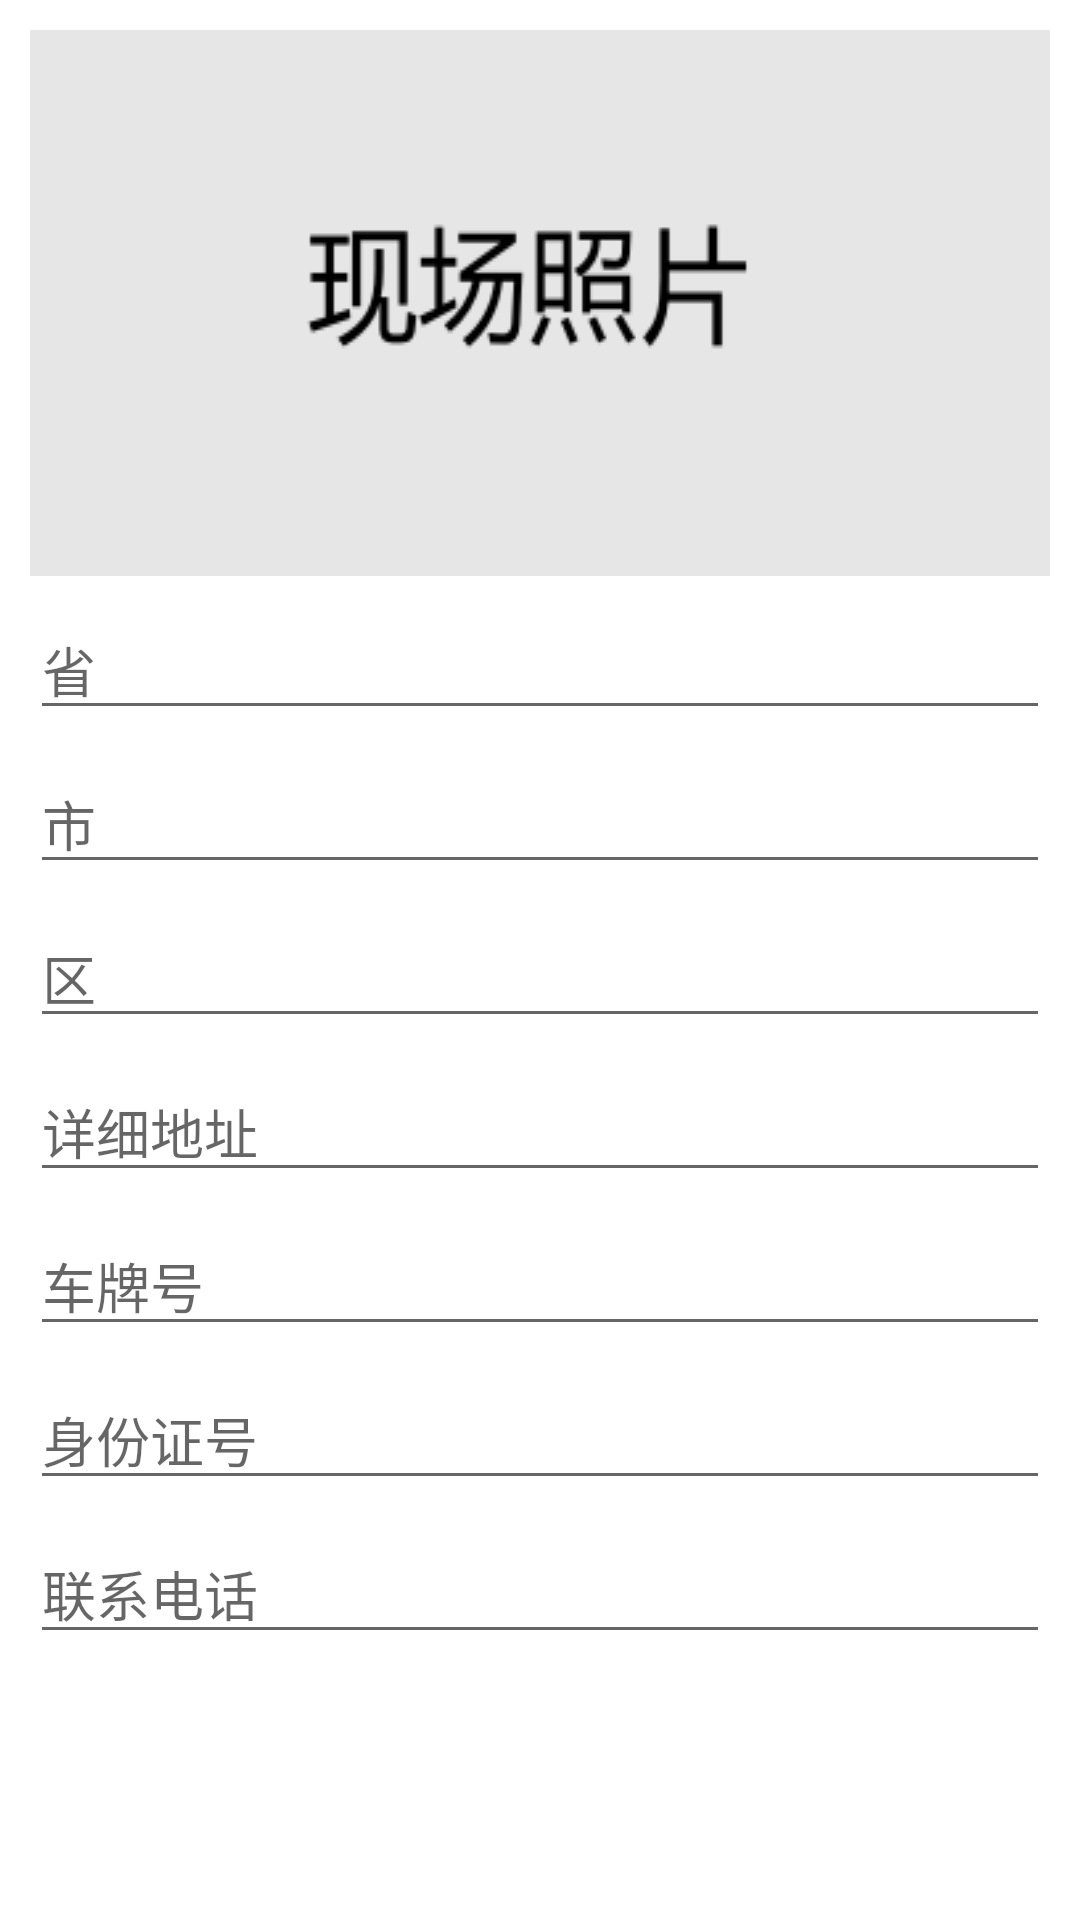

Android layout source for this screen:
<!-- AndroidManifest.xml: application theme Theme.SmartCity04 -->
<!-- res/layout/dialog_move_car.xml -->
<?xml version="1.0" encoding="utf-8"?>
<androidx.constraintlayout.widget.ConstraintLayout xmlns:android="http://schemas.android.com/apk/res/android"
    xmlns:app="http://schemas.android.com/apk/res-auto"
    xmlns:tools="http://schemas.android.com/tools"
    android:layout_width="match_parent"
    android:padding="10dp"
    android:layout_height="wrap_content">

    <ImageView
        android:id="@+id/iv_move_car_photo"
        android:layout_width="0dp"
        android:layout_height="wrap_content"
        android:background="@drawable/bg_img_photo"
        android:tooltipText="现场照片"
        app:layout_constraintEnd_toEndOf="parent"
        app:layout_constraintStart_toStartOf="parent"
        app:layout_constraintTop_toTopOf="parent" />

    <EditText
        android:id="@+id/et_move_car_province"
        android:layout_width="0dp"
        android:layout_height="wrap_content"
        android:layout_marginTop="8dp"
        android:ems="10"
        android:hint="省"
        android:inputType="textPersonName"
        app:layout_constraintEnd_toEndOf="parent"
        app:layout_constraintStart_toStartOf="parent"
        app:layout_constraintTop_toBottomOf="@+id/iv_move_car_photo" />

    <EditText
        android:id="@+id/et_move_car_city"
        android:layout_width="0dp"
        android:layout_height="wrap_content"
        android:layout_marginTop="8dp"
        android:ems="10"
        android:hint="市"
        android:inputType="textPersonName"
        app:layout_constraintEnd_toEndOf="parent"
        app:layout_constraintStart_toStartOf="parent"
        app:layout_constraintTop_toBottomOf="@+id/et_move_car_province" />

    <EditText
        android:id="@+id/et_move_car_area"
        android:layout_width="0dp"
        android:layout_height="wrap_content"
        android:layout_marginTop="8dp"
        android:ems="10"
        android:hint="区"
        android:inputType="textPersonName"
        app:layout_constraintEnd_toEndOf="parent"
        app:layout_constraintStart_toStartOf="parent"
        app:layout_constraintTop_toBottomOf="@+id/et_move_car_city" />

    <EditText
        android:id="@+id/et_move_car_address"
        android:layout_width="0dp"
        android:layout_height="wrap_content"
        android:layout_marginTop="8dp"
        android:ems="10"
        android:hint="详细地址"
        android:inputType="textPersonName"
        app:layout_constraintEnd_toEndOf="parent"
        app:layout_constraintStart_toStartOf="parent"
        app:layout_constraintTop_toBottomOf="@+id/et_move_car_area" />

    <EditText
        android:id="@+id/et_move_car_plateNo"
        android:layout_width="0dp"
        android:layout_height="wrap_content"
        android:layout_marginTop="8dp"
        android:ems="10"
        android:hint="车牌号"
        android:inputType="textPersonName"
        app:layout_constraintEnd_toEndOf="parent"
        app:layout_constraintStart_toStartOf="parent"
        app:layout_constraintTop_toBottomOf="@+id/et_move_car_address" />

    <EditText
        android:id="@+id/et_move_car_idCard"
        android:layout_width="0dp"
        android:layout_height="wrap_content"
        android:layout_marginTop="8dp"
        android:ems="10"
        android:hint="身份证号"
        android:inputType="textPersonName"
        app:layout_constraintEnd_toEndOf="parent"
        app:layout_constraintStart_toStartOf="parent"
        app:layout_constraintTop_toBottomOf="@+id/et_move_car_plateNo" />

    <EditText
        android:id="@+id/et_move_car_tel"
        android:layout_width="0dp"
        android:layout_height="wrap_content"
        android:layout_marginTop="8dp"
        android:ems="10"
        android:hint="联系电话"
        android:inputType="textPersonName"
        app:layout_constraintEnd_toEndOf="parent"
        app:layout_constraintStart_toStartOf="parent"
        app:layout_constraintTop_toBottomOf="@+id/et_move_car_idCard" />
</androidx.constraintlayout.widget.ConstraintLayout>
<!-- resources referenced by this layout -->
<resources>
  <!-- drawable bg_img_photo: png bitmap (drawable-v24, 5372 bytes) -->
  <style name="Theme.SmartCity04" parent="Theme.MaterialComponents.DayNight.NoActionBar">
          
          <item name="colorPrimary">@color/purple_500</item>
          <item name="colorPrimaryVariant">@color/purple_700</item>
          <item name="colorOnPrimary">@color/white</item>
          
          <item name="colorSecondary">@color/teal_200</item>
          <item name="colorSecondaryVariant">@color/teal_700</item>
          <item name="colorOnSecondary">@color/black</item>
          
          <item name="android:statusBarColor" tools:targetApi="l">?attr/colorPrimaryVariant</item>
          
      </style>
  <color name="purple_500">#FF6200EE</color>
  <color name="purple_700">#FF3700B3</color>
  <color name="white">#FFFFFFFF</color>
  <color name="teal_200">#FF03DAC5</color>
  <color name="teal_700">#FF018786</color>
  <color name="black">#FF000000</color>
</resources>
